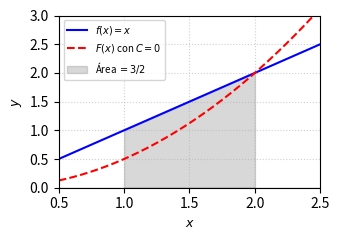

Python code for this plot: (Note: this script raises an exception after producing the figure.)
import matplotlib
matplotlib.use('Agg')
import numpy as np
import matplotlib.pyplot as plt

# Definir la función y la antiderivada con C=0
def f(x):
    return x

def F(x):
    return 0.5 * x**2  # F(x) con C=0

# Configuración de la figura para columna IEEE (ancho aprox 3.5 pulgadas)
fig, ax = plt.subplots(figsize=(3.5, 2.5))

x = np.linspace(0.5, 2.5, 200)
x_fill = np.linspace(1, 2, 100)

# Gráficas
ax.plot(x, f(x), 'b-', label=r'$f(x) = x$')
ax.plot(x, F(x), 'r--', label=r'$F(x)$ con $C=0$')

# Sombra del área bajo la curva (se evalúa sobre x_fill)
ax.fill_between(x_fill, 0, f(x_fill), color='gray', alpha=0.3, label=r'Área $= 3/2$')

# Límites y formato
ax.set_xlim(0.5, 2.5)
ax.set_ylim(0, 3)
ax.set_xlabel(r'$x$', fontsize=9)
ax.set_ylabel(r'$y$', fontsize=9)
ax.axhline(0, color='black', linewidth=0.8)
ax.axvline(0, color='black', linewidth=0.8)
ax.legend(fontsize=7, loc='upper left')
ax.grid(True, linestyle=':', alpha=0.6)

plt.tight_layout()

# Guardar ÚNICAMENTE en la carpeta de la semana 06
plt.savefig(r'semana_06/graficas/SEM06_P03_grafica.png', dpi=300, bbox_inches='tight')
plt.close()
